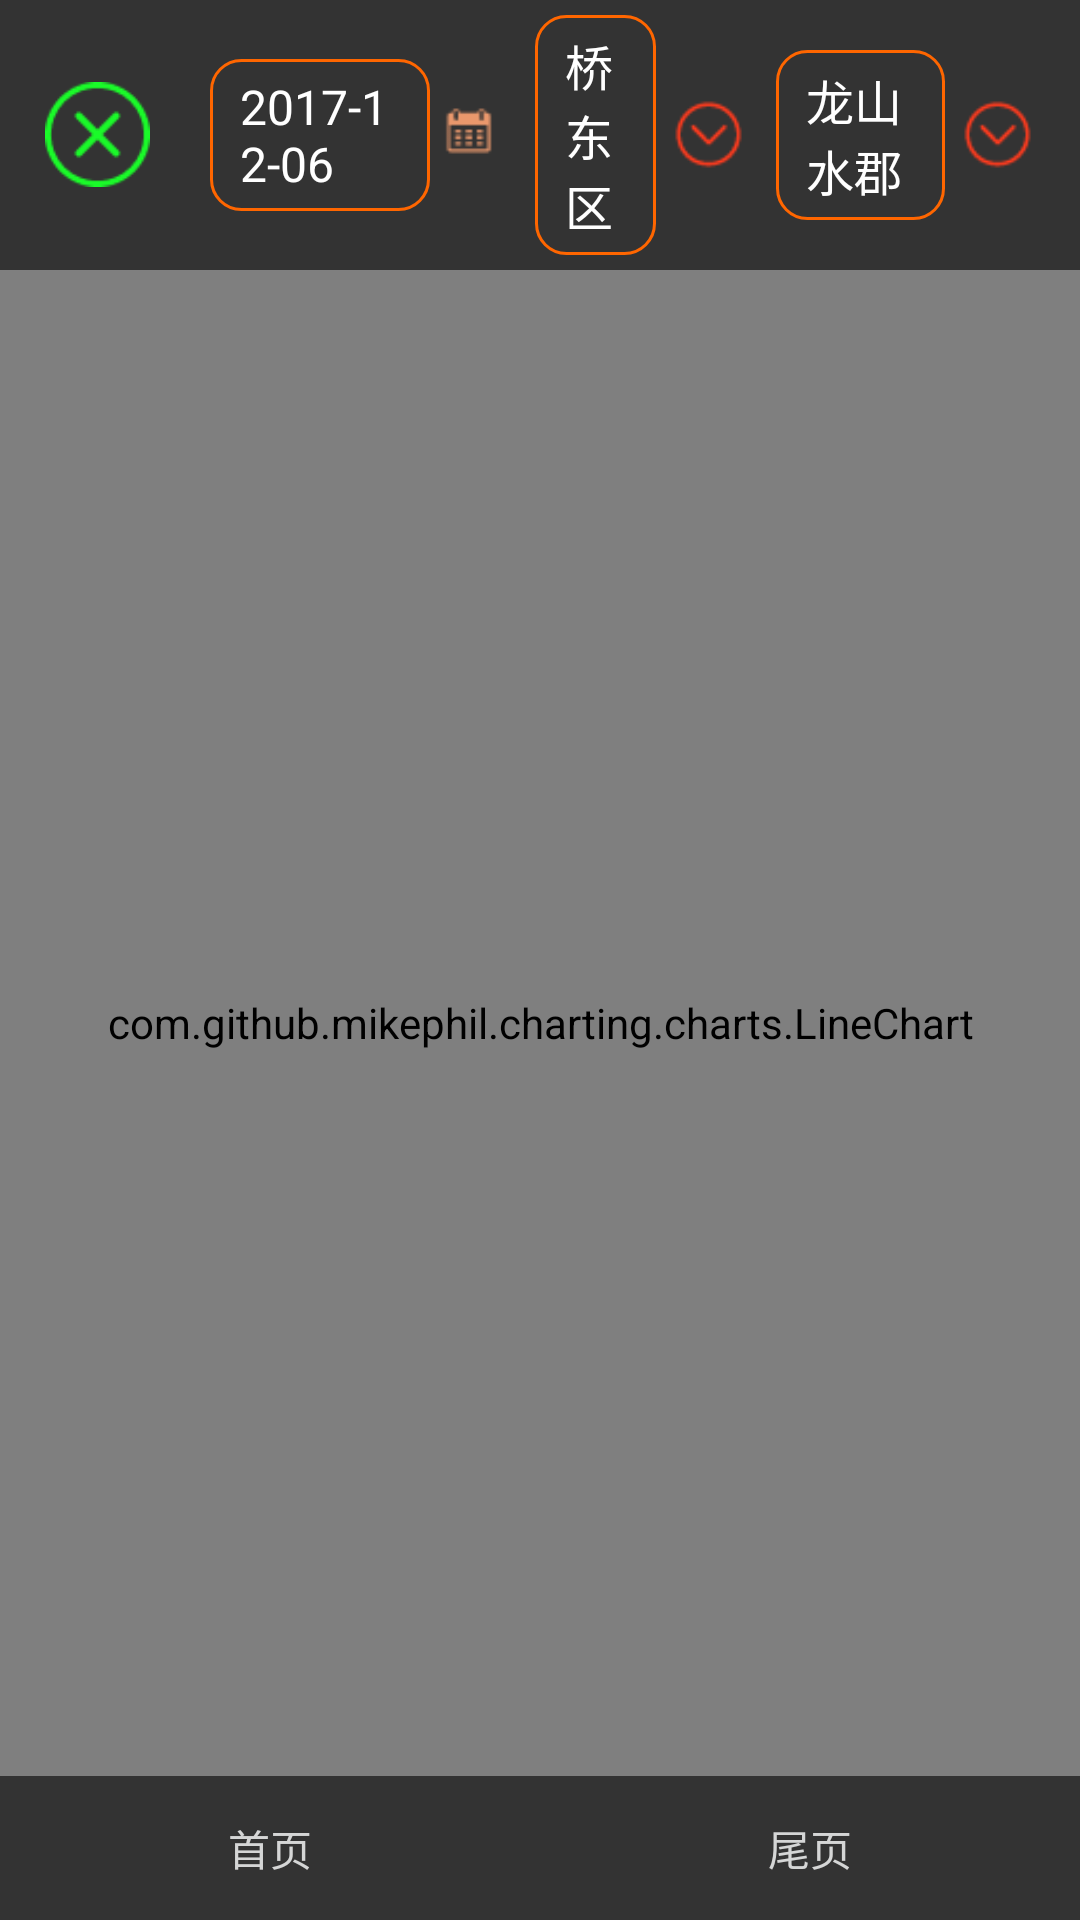

Android layout source for this screen:
<!-- AndroidManifest.xml: application theme AppTheme -->
<!-- res/layout/activity_lookblock.xml -->
<?xml version="1.0" encoding="utf-8"?>
<LinearLayout xmlns:android="http://schemas.android.com/apk/res/android"
    android:layout_width="match_parent"
    android:background="@color/black"
    android:layout_height="match_parent"
    android:orientation="vertical">
  <include layout="@layout/layout_lookblock_view"/>
    <com.github.mikephil.charting.charts.LineChart
        android:id="@+id/lv_lineChat"
        android:layout_weight="1"
        android:layout_width="match_parent"
        android:layout_height="0dp">
    </com.github.mikephil.charting.charts.LineChart>
    <LinearLayout
        android:layout_alignParentBottom="true"
        android:gravity="center"
        android:layout_width="match_parent"
        android:layout_height="wrap_content">
        <Button
            android:textColor="@color/gray"
            android:background="@color/text_black"
            android:layout_weight="1"
            android:enabled="false"
            android:onClick="onViewClicked"
            android:id="@+id/bt_upPage"
            android:text="首页"
            android:layout_width="wrap_content"
            android:layout_height="wrap_content" />
        <Button
            android:textColor="@color/gray"
            android:background="@color/text_black"
            android:layout_weight="1"
            android:enabled="false"
            android:onClick="onViewClicked"
            android:id="@+id/bt_nextPage"
            android:text="尾页"
            android:layout_width="wrap_content"
            android:layout_height="wrap_content" />
    </LinearLayout>

</LinearLayout>
<!-- res/layout/layout_lookblock_view.xml (included above) -->
<?xml version="1.0" encoding="utf-8"?>
<LinearLayout xmlns:android="http://schemas.android.com/apk/res/android"
    android:layout_width="match_parent"
    android:layout_height="wrap_content">
    <LinearLayout
        android:elevation="5dp"
        android:gravity="center_vertical"
        android:padding="5dp"
        android:background="@drawable/all_width"
        android:layout_width="match_parent"
        android:layout_height="wrap_content">
        <ImageView
            android:onClick="onViewClicked"
            android:id="@+id/iv_close"
            android:layout_marginLeft="10dp"
            android:src="@drawable/delete_icon"
            android:layout_width="35dp"
            android:layout_height="35dp"/>
        <LinearLayout
            android:id="@+id/ll_date"
            android:onClick="onViewClicked"
            android:layout_marginLeft="20dp"
            android:gravity="center"
            android:layout_weight="1"
            android:layout_width="wrap_content"
            android:layout_height="wrap_content">
            <TextView
                android:textColor="@color/white"
                android:layout_weight="1"
                android:id="@+id/tv_date"
                android:textSize="16sp"
                android:paddingRight="10dp"
                android:paddingLeft="10dp"
                android:paddingBottom="5dp"
                android:paddingTop="5dp"
                android:text="2017-12-06"
                android:background="@drawable/all_width_nobg"
                android:layout_width="wrap_content"
                android:layout_height="wrap_content" />
            <ImageView
                android:layout_marginRight="10dp"
                android:src="@drawable/date_icon"
                android:layout_width="25dp"
                android:layout_height="25dp" />
        </LinearLayout>
        <LinearLayout
            android:gravity="center"
            android:onClick="onViewClicked"
            android:id="@+id/ll_blockLocation"
            android:layout_weight="1"
            android:layout_width="wrap_content"
            android:layout_height="wrap_content">
            <TextView
                android:layout_weight="1"
                android:textColor="@color/white"
                android:id="@+id/tv_blockLocation"
                android:textSize="16sp"
                android:paddingRight="10dp"
                android:paddingLeft="10dp"
                android:paddingBottom="5dp"
                android:paddingTop="5dp"
                android:text="桥东区"
                android:background="@drawable/all_width_nobg"
                android:layout_width="wrap_content"
                android:layout_height="wrap_content" />
            <ImageView
                android:layout_marginLeft="5dp"
                android:layout_marginRight="10dp"
                android:src="@drawable/down_icon"
                android:layout_width="25dp"
                android:layout_height="25dp" />
        </LinearLayout>

        <LinearLayout
            android:onClick="onViewClicked"
            android:gravity="center"
            android:id="@+id/ll_block"
            android:layout_weight="1"
            android:layout_width="wrap_content"
            android:layout_height="wrap_content">
            <TextView
                android:layout_weight="1"
                android:textColor="@color/white"
                android:id="@+id/tv_block"
                android:textSize="16sp"
                android:paddingRight="10dp"
                android:paddingLeft="10dp"
                android:paddingBottom="5dp"
                android:paddingTop="5dp"
                android:text="龙山水郡"
                android:background="@drawable/all_width_nobg"
                android:layout_width="wrap_content"
                android:layout_height="wrap_content" />
            <ImageView
                android:layout_marginLeft="5dp"
                android:layout_marginRight="10dp"
                android:src="@drawable/down_icon"
                android:layout_width="25dp"
                android:layout_height="25dp"/>
        </LinearLayout>
    </LinearLayout>
</LinearLayout>
<!-- resources referenced by this layout -->
<resources>
  <color name="black">#FF000000</color>
  <color name="gray">#FFD5D6D6</color>
  <color name="text_black">#333333</color>
  <color name="white">#ffffff</color>
  <!-- drawable all_width (drawable) -->
  <?xml version="1.0" encoding="utf-8"?>
  <shape xmlns:android="http://schemas.android.com/apk/res/android">
  <stroke android:width="1dp"
      android:color="@color/text_black"/>
      <solid android:color="@color/text_black"/>
  </shape>
  <!-- drawable all_width_nobg (drawable) -->
  <?xml version="1.0" encoding="utf-8"?>
  <shape xmlns:android="http://schemas.android.com/apk/res/android">
  
      <stroke android:color="@color/orange"
          android:width="1dp"/>
      <corners android:radius="10dp"/>
  
  </shape>
  <!-- drawable date_icon: png bitmap (drawable, 532 bytes) -->
  <!-- drawable delete_icon: png bitmap (drawable, 1403 bytes) -->
  <!-- drawable down_icon: png bitmap (drawable, 835 bytes) -->
  <style name="AppTheme" parent="Theme.AppCompat.Light.DarkActionBar">
          
          <item name="colorPrimary">@color/colorPrimary</item>
          <item name="colorPrimaryDark">@color/colorPrimaryDark</item>
          <item name="colorAccent">@color/colorAccent</item>
      </style>
  <color name="orange">#ff6600</color>
  <color name="colorPrimary">#3F51B5</color>
  <color name="colorPrimaryDark">#303F9F</color>
  <color name="colorAccent">#FF4081</color>
</resources>
